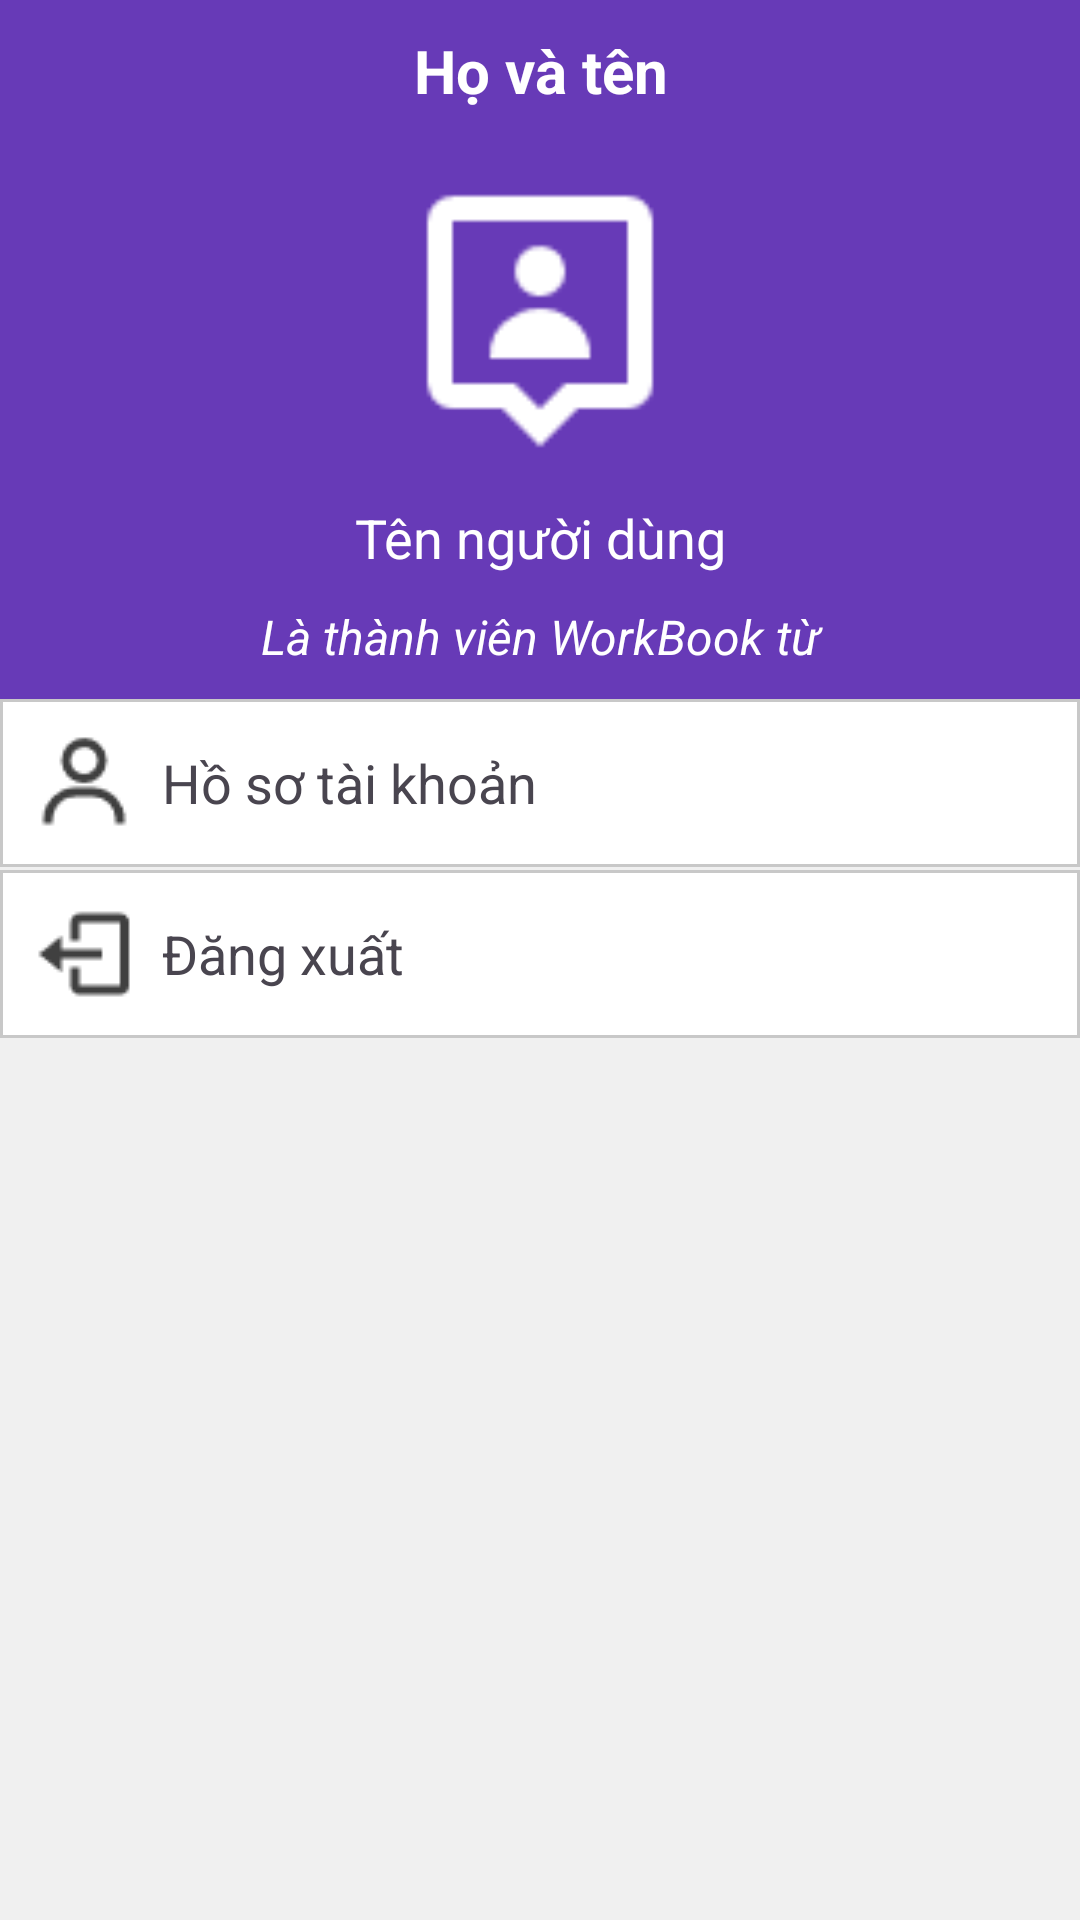

This screen was rendered from an Android layout file. Write that file and the resources it references.
<!-- AndroidManifest.xml: application theme Theme.WorkBookApp -->
<!-- res/layout/fragment_account.xml -->
<?xml version="1.0" encoding="utf-8"?>
<LinearLayout xmlns:android="http://schemas.android.com/apk/res/android"
    xmlns:tools="http://schemas.android.com/tools"
    android:layout_width="match_parent"
    android:layout_height="match_parent"
    tools:context=".AccountFragment"
    android:orientation="vertical"
    android:background="@color/gray_100">

    <LinearLayout
        android:id="@+id/llHeader"
        android:layout_width="match_parent"
        android:layout_height="wrap_content"
        android:orientation="vertical"
        android:background="@color/deep_purple_500"
        android:paddingVertical="@dimen/account_llHeader_paddingVertical">

        <TextView
            android:id="@+id/tvName"
            android:layout_width="match_parent"
            android:layout_height="wrap_content"
            android:text="@string/account_tvName_text"
            android:textAlignment="center"
            android:textColor="@color/white"
            android:layout_marginBottom="@dimen/account_tvName_marginBottom"
            android:textSize="@dimen/account_tvName_textSize"
            android:textStyle="bold"/>

        <ImageView
            android:id="@+id/ivAvatar"
            android:layout_width="@dimen/account_ivAvatar_size"
            android:layout_height="@dimen/account_ivAvatar_size"
            android:src="@drawable/account_large_icon"
            android:layout_gravity="center"
            android:scaleType="fitXY"/>

        <TextView
            android:id="@+id/tvUsername"
            android:layout_width="match_parent"
            android:layout_height="wrap_content"
            android:text="@string/account_tvUsername_text"
            android:textAlignment="center"
            android:textColor="@color/white"
            android:layout_marginVertical="@dimen/account_tvUsername_marginVertical"
            android:textSize="@dimen/account_tvUsername_textSize"/>

        <TextView
            android:id="@+id/tvCreateAt"
            android:layout_width="match_parent"
            android:layout_height="wrap_content"
            android:text="@string/account_tvCreateAt_text"
            android:textAlignment="center"
            android:textColor="@color/white"
            android:textSize="@dimen/account_tvCreateAt_textSize"
            android:textStyle="italic"/>

    </LinearLayout>

    <TextView
        android:id="@+id/tvProfile"
        android:layout_width="match_parent"
        android:layout_height="wrap_content"
        android:text="@string/account_tvProfile_text"
        android:padding="@dimen/account_tvItem_padding"
        android:layout_marginBottom="@dimen/account_tvItem_marginBottom"
        android:background="@drawable/custom_text_button_bg"
        android:drawableLeft="@drawable/profile_icon"
        android:gravity="center_vertical"
        android:drawablePadding="@dimen/account_tvItem_drawablePadding"
        android:textSize="@dimen/account_tvProfile_textSize"
        />

    <TextView
        android:id="@+id/tvLogout"
        android:layout_width="match_parent"
        android:layout_height="wrap_content"
        android:text="@string/account_tvLogout_text"
        android:padding="@dimen/account_tvItem_padding"
        android:background="@drawable/custom_text_button_bg"
        android:layout_marginBottom="@dimen/account_tvItem_marginBottom"
        android:drawableLeft="@drawable/logout_icon"
        android:gravity="center_vertical"
        android:drawablePadding="@dimen/account_tvItem_drawablePadding"
        android:textSize="@dimen/account_tvLogout_textSize"/>

</LinearLayout>
<!-- resources referenced by this layout -->
<resources>
  <color name="deep_purple_500">#673ab7</color>
  <color name="gray_100">#F0F0F0</color>
  <color name="white">#FFFFFFFF</color>
  <dimen name="account_ivAvatar_size">100sp</dimen>
  <dimen name="account_llHeader_paddingVertical">10sp</dimen>
  <dimen name="account_tvCreateAt_textSize">16sp</dimen>
  <dimen name="account_tvItem_drawablePadding">8sp</dimen>
  <dimen name="account_tvItem_marginBottom">1sp</dimen>
  <dimen name="account_tvItem_padding">10sp</dimen>
  <dimen name="account_tvLogout_textSize">18sp</dimen>
  <dimen name="account_tvName_marginBottom">20sp</dimen>
  <dimen name="account_tvName_textSize">20sp</dimen>
  <dimen name="account_tvProfile_textSize">18sp</dimen>
  <dimen name="account_tvUsername_marginVertical">10sp</dimen>
  <dimen name="account_tvUsername_textSize">18sp</dimen>
  <!-- drawable account_large_icon: png bitmap (drawable, 862 bytes) -->
  <!-- drawable custom_text_button_bg (drawable) -->
  <shape xmlns:android="http://schemas.android.com/apk/res/android"
      android:shape="rectangle">
      
      <solid android:color="@color/white" />
  
      
      <stroke
          android:width="@dimen/text_borderWidth"
          android:color="@color/gray_300" />
  </shape>
  <!-- drawable logout_icon: png bitmap (drawable, 445 bytes) -->
  <!-- drawable profile_icon: png bitmap (drawable, 669 bytes) -->
  <string name="account_tvCreateAt_text">Là thành viên WorkBook từ</string>
  <string name="account_tvLogout_text">Đăng xuất</string>
  <string name="account_tvName_text">Họ và tên</string>
  <string name="account_tvProfile_text">Hồ sơ tài khoản</string>
  <string name="account_tvUsername_text">Tên người dùng</string>
  <style name="Theme.WorkBookApp" parent="Base.Theme.WorkBookApp" />
  <dimen name="text_borderWidth">1sp</dimen>
  <color name="gray_300">#C8C8C8</color>
  <style name="Base.Theme.WorkBookApp" parent="Theme.Material3.DayNight.NoActionBar">
          <item name="colorPrimary">@color/deep_purple_500</item>
          
          
      </style>
</resources>
